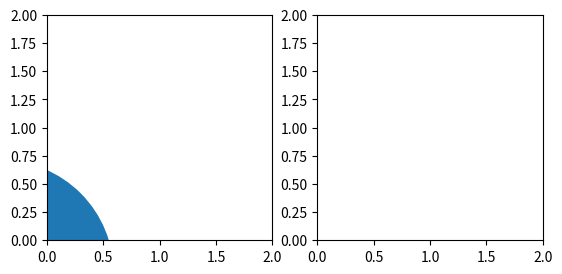

Reproduce this figure in Python.
import numpy as np
from matplotlib import collections
from matplotlib import transforms


__all__ = ['CircleCollection']


def pts2data_transform(ax):
    """Return transform object which converts from points units to data units.

    This transform is useful for Matplotlib collections, which draw object
    sizes using points units. (There are 72 points in an inch.)
    """
    pts2pixels = 72.0 / ax.figure.dpi
    scale_x = pts2pixels * ax.bbox.width / ax.viewLim.width
    scale_y = pts2pixels * ax.bbox.height / ax.viewLim.height
    return transforms.Affine2D().scale(scale_x, scale_y)


class CircleCollection(collections.CircleCollection):
    """Circle Collection with transform that is in data coordinates.

    Unlike matplotlib's CircleCollection, the sizes passed to CircleCollection
    are radii, not areas.
    """

    def __init__(self, radii, transOffset=None, **kwargs):
        assert transOffset is None, ("transOffset is automatically set when "
                                     "the collection is added to an Axes.")
        r = np.asarray(radii)
        area = np.pi * r**2
        collections.CircleCollection.__init__(self, area, **kwargs)

    def set_axes(self, ax):
        collections.CircleCollection.set_axes(self, ax)
        # override default offset transform and use data transform
        self._offsets, self._uniform_offsets = self._uniform_offsets, None
        self._transOffset = ax.transData

    def get_transform(self):
        """Return transform scaling circle areas to data space.

        AlterThis needs to be recalculated when the axes change.
        """
        return pts2data_transform(self.axes)


class SquareCollection(collections.RegularPolyCollection):
    """Square Collection with transform that is in data coordinates.

    Unlike matplotlib's RegularPolyCollection, the sizes passed to
    SquareCollection are widths, not areas.
    """

    def __init__(self, sizes=(1.,), **kwargs):
        sizes = np.asarray(sizes)
        areas = np.pi / 2 * sizes**2
        super(SquareCollection, self).__init__(4, rotation=np.pi/4.,
                                               sizes=areas, **kwargs)

    def set_axes(self, ax):
        collections.RegularPolyCollection.set_axes(self, ax)
        # override default offset transform and use data transform
        self._offsets, self._uniform_offsets = self._uniform_offsets, None
        self._transOffset = ax.transData

    def get_transform(self):
        """Return transform scaling circle areas to data space.

        AlterThis needs to be recalculated when the axes change.
        """
        return pts2data_transform(self.axes)


if __name__ == '__main__':
    import matplotlib.pyplot as plt

    f, (ax1, ax2) = plt.subplots(ncols=2)

    c = CircleCollection([1], offsets=[(1, 1)])
    ax1.add_collection(c)
    ax1.axis([0, 2, 0, 2])
    ax1.set_aspect('equal')

    s = SquareCollection(sizes=[1], offsets=[(1, 1)])
    ax2.add_collection(s)
    ax2.axis([0, 2, 0, 2])
    ax2.set_aspect('equal')
    plt.show()

